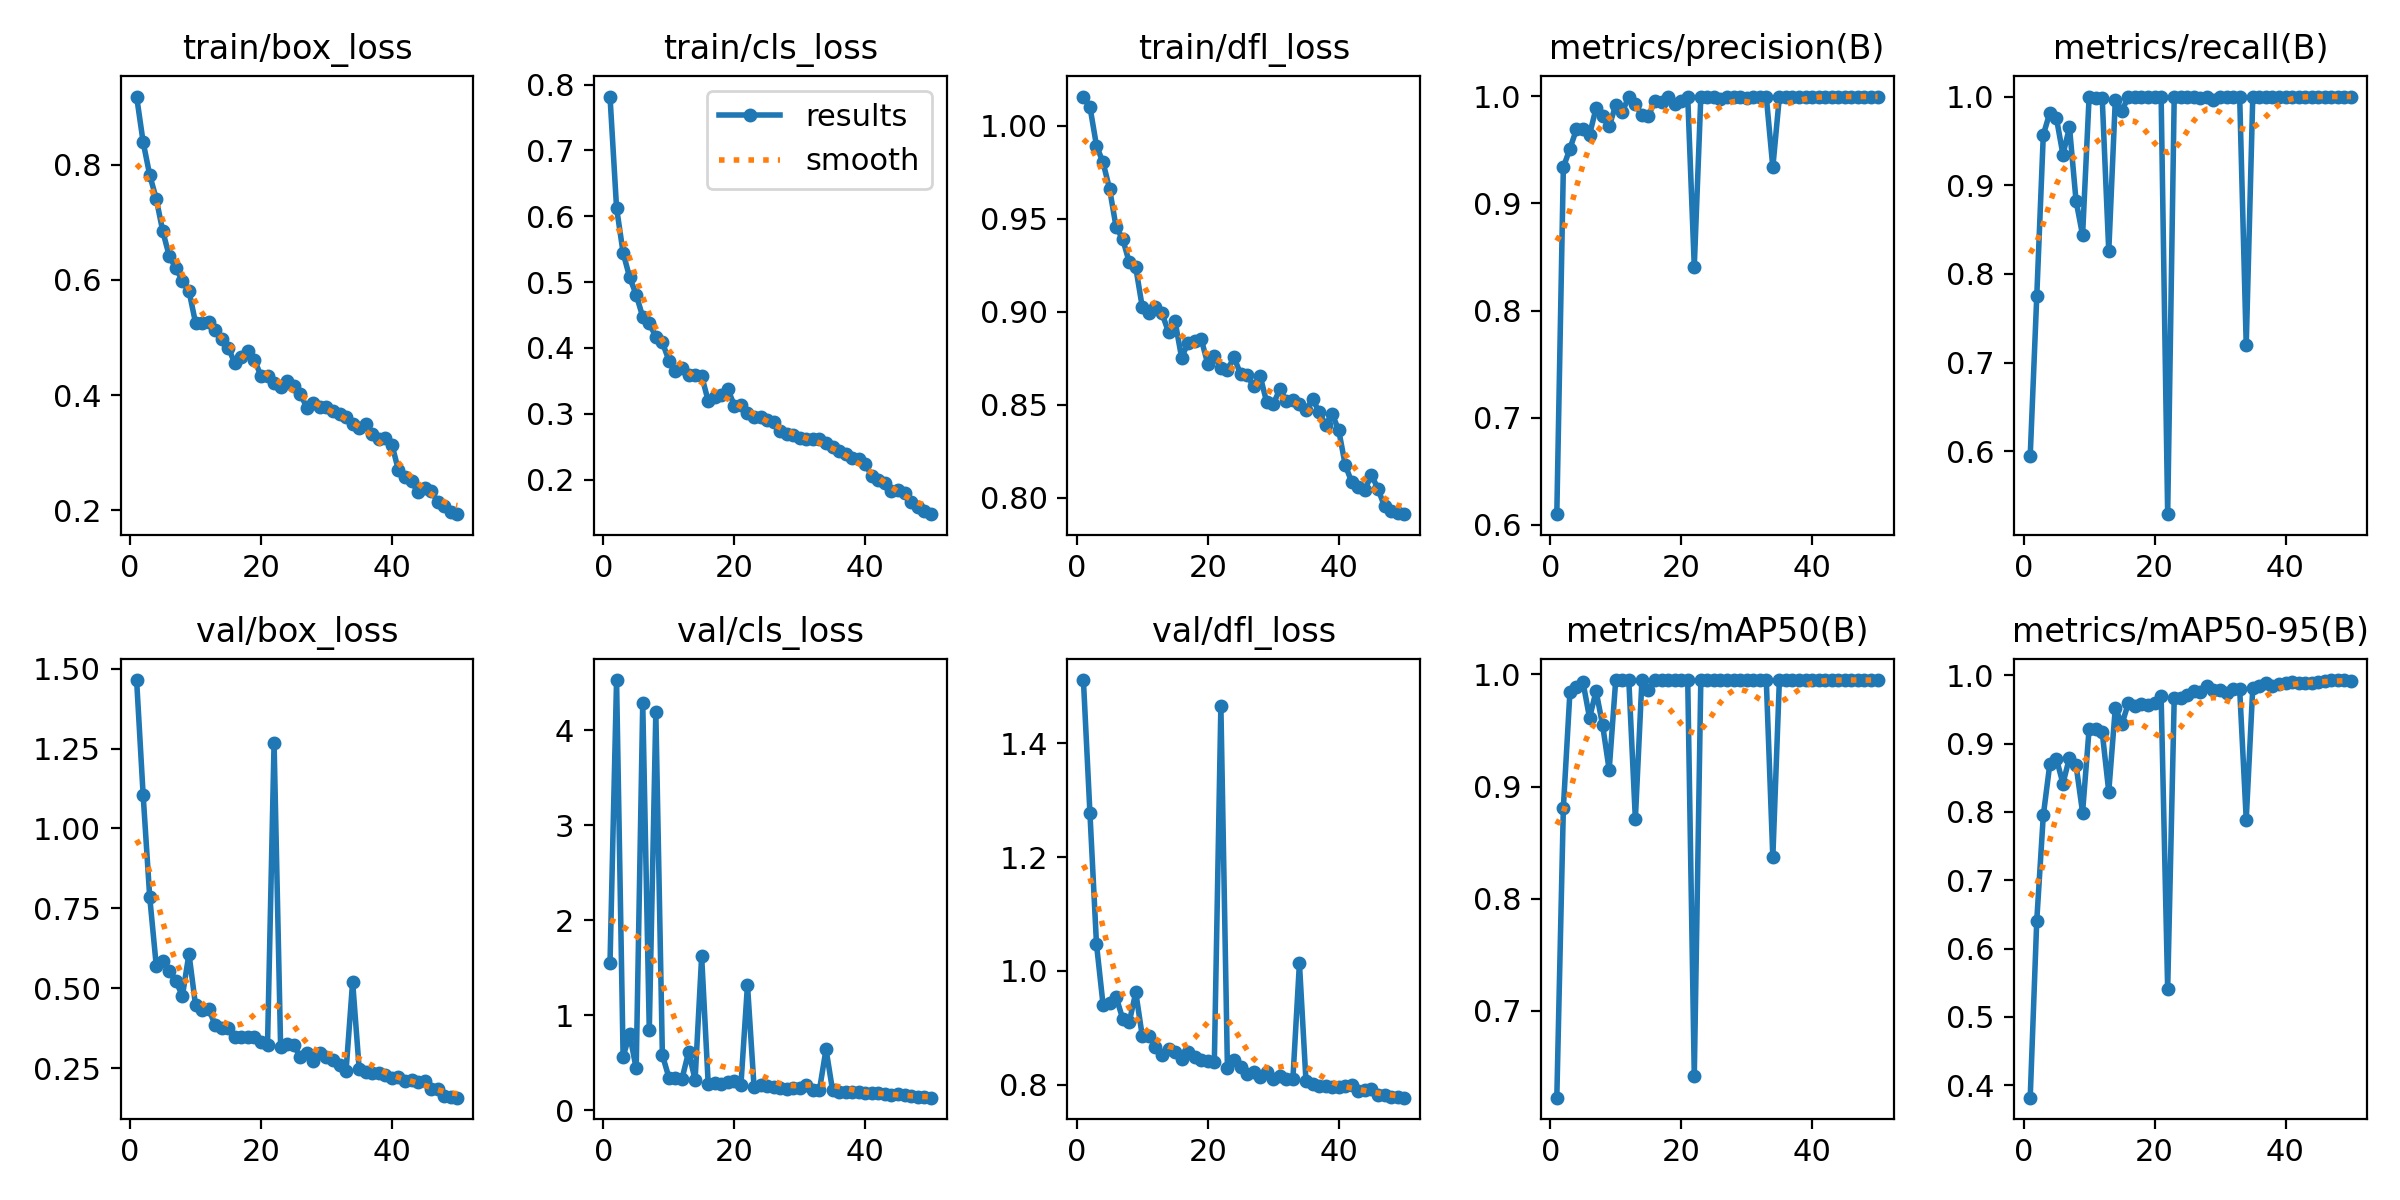

The data file committed next to this chart (first rows):
epoch, time, train/box_loss, train/cls_loss, train/dfl_loss, metrics/precision(B), metrics/recall(B), metrics/mAP50(B), metrics/mAP50-95(B), val/box_loss, val/cls_loss, val/dfl_loss, lr/pg0, lr/pg1, lr/pg2
1, 953.7, 0.9182, 0.7818, 1.016, 0.6098, 0.5946, 0.6226, 0.3817, 1.464, 1.547, 1.511, 0.07024, 0.003306, 0.003306
2, 2674, 0.839, 0.6128, 1.01, 0.9337, 0.7745, 0.881, 0.6408, 1.104, 4.53, 1.276, 0.04011, 0.006508, 0.006508
3, 3591, 0.782, 0.5447, 0.9892, 0.9512, 0.9568, 0.9839, 0.7948, 0.7864, 0.5626, 1.047, 0.009849, 0.009578, 0.009578
4, 4494, 0.7407, 0.5072, 0.9801, 0.9692, 0.9818, 0.9886, 0.8703, 0.5708, 0.7987, 0.941, 0.009406, 0.009406, 0.009406
5, 5408, 0.6841, 0.4808, 0.9659, 0.9693, 0.9758, 0.993, 0.8779, 0.5869, 0.4383, 0.944, 0.009208, 0.009208, 0.009208
6, 6323, 0.6408, 0.4472, 0.9453, 0.9642, 0.9345, 0.9613, 0.8415, 0.5555, 4.287, 0.9543, 0.00901, 0.00901, 0.00901
7, 7228, 0.6203, 0.4372, 0.9391, 0.9892, 0.9655, 0.9852, 0.8793, 0.5223, 0.8388, 0.9162, 0.008812, 0.008812, 0.008812
8, 8135, 0.5982, 0.4171, 0.9265, 0.9818, 0.8826, 0.9547, 0.8686, 0.4767, 4.191, 0.9102, 0.008614, 0.008614, 0.008614
9, 9047, 0.5808, 0.4085, 0.9237, 0.9719, 0.8436, 0.9149, 0.7991, 0.6083, 0.5803, 0.9623, 0.008416, 0.008416, 0.008416
10, 9956, 0.5255, 0.3808, 0.9023, 0.9919, 1, 0.995, 0.9217, 0.4471, 0.3417, 0.8852, 0.008218, 0.008218, 0.008218
11, 10868, 0.5246, 0.3655, 0.8995, 0.9855, 0.9982, 0.9949, 0.921, 0.431, 0.3342, 0.8854, 0.00802, 0.00802, 0.00802
12, 11784, 0.527, 0.369, 0.9025, 0.9998, 0.9982, 0.995, 0.9167, 0.4358, 0.3305, 0.8673, 0.007822, 0.007822, 0.007822
13, 12706, 0.5128, 0.3591, 0.8991, 0.993, 0.8255, 0.871, 0.8296, 0.3853, 0.6096, 0.8522, 0.007624, 0.007624, 0.007624
14, 13626, 0.498, 0.3596, 0.889, 0.9825, 0.9964, 0.9947, 0.9523, 0.3749, 0.3214, 0.8635, 0.007426, 0.007426, 0.007426
15, 14555, 0.4822, 0.3576, 0.8949, 0.9817, 0.9836, 0.9862, 0.9284, 0.3755, 1.619, 0.8579, 0.007228, 0.007228, 0.007228
16, 15474, 0.4554, 0.3194, 0.8753, 0.9961, 1, 0.995, 0.9591, 0.3483, 0.2777, 0.8459, 0.00703, 0.00703, 0.00703
17, 16395, 0.4668, 0.326, 0.8833, 0.9951, 1, 0.995, 0.9556, 0.3471, 0.2895, 0.8572, 0.006832, 0.006832, 0.006832
18, 17316, 0.4758, 0.3287, 0.8841, 0.9994, 1, 0.995, 0.9583, 0.3464, 0.2695, 0.8482, 0.006634, 0.006634, 0.006634
19, 18238, 0.4617, 0.3373, 0.8852, 0.9928, 1, 0.995, 0.9568, 0.3468, 0.291, 0.8434, 0.006436, 0.006436, 0.006436
20, 19159, 0.4329, 0.3123, 0.8718, 0.9959, 1, 0.995, 0.9597, 0.3321, 0.302, 0.8419, 0.006238, 0.006238, 0.006238
21, 20070, 0.4332, 0.314, 0.8764, 0.9997, 1, 0.995, 0.9695, 0.3236, 0.2663, 0.8401, 0.00604, 0.00604, 0.00604
22, 20990, 0.4209, 0.3009, 0.8696, 0.841, 0.5291, 0.6416, 0.5402, 1.267, 1.318, 1.465, 0.005842, 0.005842, 0.005842
23, 21905, 0.4138, 0.2949, 0.8686, 0.9997, 1, 0.995, 0.9663, 0.3151, 0.2478, 0.8299, 0.005644, 0.005644, 0.005644
24, 22826, 0.4237, 0.2948, 0.8754, 0.9998, 1, 0.995, 0.9667, 0.3264, 0.2641, 0.8442, 0.005446, 0.005446, 0.005446
25, 23744, 0.4161, 0.2907, 0.8666, 0.9997, 1, 0.995, 0.9715, 0.3225, 0.2522, 0.8314, 0.005248, 0.005248, 0.005248
26, 24670, 0.4025, 0.2874, 0.8659, 0.9979, 1, 0.995, 0.9767, 0.2852, 0.244, 0.8198, 0.00505, 0.00505, 0.00505
27, 25593, 0.3784, 0.2743, 0.8599, 0.9996, 0.9982, 0.995, 0.9752, 0.2984, 0.2295, 0.8228, 0.004852, 0.004852, 0.004852
28, 26516, 0.3859, 0.2689, 0.8654, 0.9994, 1, 0.995, 0.9836, 0.2736, 0.224, 0.8143, 0.004654, 0.004654, 0.004654
29, 27438, 0.38, 0.2682, 0.8513, 0.9993, 0.9964, 0.995, 0.9778, 0.2968, 0.2321, 0.8229, 0.004456, 0.004456, 0.004456
30, 28360, 0.3788, 0.2631, 0.8502, 0.9981, 1, 0.995, 0.979, 0.2848, 0.2274, 0.8109, 0.004258, 0.004258, 0.004258
31, 29283, 0.372, 0.2613, 0.8583, 0.9998, 1, 0.995, 0.9746, 0.2755, 0.2644, 0.8161, 0.00406, 0.00406, 0.00406
32, 30206, 0.3674, 0.2609, 0.8521, 0.9996, 1, 0.995, 0.98, 0.261, 0.2141, 0.8109, 0.003862, 0.003862, 0.003862
33, 31130, 0.3614, 0.2622, 0.8523, 0.9998, 1, 0.995, 0.9793, 0.2429, 0.2138, 0.8106, 0.003664, 0.003664, 0.003664
34, 32040, 0.3494, 0.2549, 0.8505, 0.9338, 0.72, 0.837, 0.7889, 0.5209, 0.6414, 1.014, 0.003466, 0.003466, 0.003466
35, 32953, 0.3428, 0.2488, 0.847, 0.9997, 1, 0.995, 0.9818, 0.248, 0.2068, 0.8069, 0.003268, 0.003268, 0.003268
36, 33869, 0.3492, 0.2432, 0.8532, 0.9999, 1, 0.995, 0.9841, 0.2388, 0.193, 0.802, 0.00307, 0.00307, 0.00307
37, 34785, 0.332, 0.2383, 0.8461, 0.9999, 1, 0.995, 0.9888, 0.2343, 0.1944, 0.799, 0.002872, 0.002872, 0.002872
38, 35704, 0.3242, 0.233, 0.8391, 0.9999, 1, 0.995, 0.9846, 0.2361, 0.1878, 0.7982, 0.002674, 0.002674, 0.002674
39, 36621, 0.3247, 0.2309, 0.845, 0.9999, 1, 0.995, 0.9866, 0.2291, 0.1878, 0.7962, 0.002476, 0.002476, 0.002476
40, 37538, 0.3142, 0.2231, 0.8363, 0.9999, 1, 0.995, 0.9893, 0.2204, 0.1782, 0.7956, 0.002278, 0.002278, 0.002278
41, 38451, 0.2694, 0.2056, 0.8176, 0.9999, 1, 0.995, 0.9894, 0.2227, 0.184, 0.7977, 0.00208, 0.00208, 0.00208
42, 39369, 0.2579, 0.1989, 0.8083, 0.9999, 1, 0.995, 0.9882, 0.2107, 0.1775, 0.7992, 0.001882, 0.001882, 0.001882
43, 40282, 0.2501, 0.1955, 0.8059, 0.9999, 1, 0.995, 0.988, 0.2144, 0.1741, 0.7886, 0.001684, 0.001684, 0.001684
44, 41199, 0.2312, 0.1831, 0.8043, 0.9999, 1, 0.995, 0.9886, 0.2074, 0.1636, 0.7917, 0.001486, 0.001486, 0.001486
45, 42116, 0.2381, 0.1844, 0.8123, 0.9999, 1, 0.995, 0.9899, 0.2095, 0.1642, 0.7922, 0.001288, 0.001288, 0.001288
46, 43029, 0.2331, 0.1789, 0.8048, 0.9999, 1, 0.995, 0.9909, 0.186, 0.1602, 0.7826, 0.00109, 0.00109, 0.00109
47, 43940, 0.2151, 0.1664, 0.7954, 0.9999, 1, 0.995, 0.9925, 0.1845, 0.1466, 0.7818, 0.000892, 0.000892, 0.000892
48, 44854, 0.2081, 0.1586, 0.7927, 0.9999, 1, 0.995, 0.993, 0.1632, 0.1352, 0.7794, 0.000694, 0.000694, 0.000694
49, 45768, 0.1975, 0.1519, 0.7917, 0.9999, 1, 0.995, 0.993, 0.159, 0.1334, 0.778, 0.000496, 0.000496, 0.000496
50, 46688, 0.1933, 0.1475, 0.7912, 0.9999, 1, 0.995, 0.9921, 0.158, 0.1305, 0.7776, 0.000298, 0.000298, 0.000298
